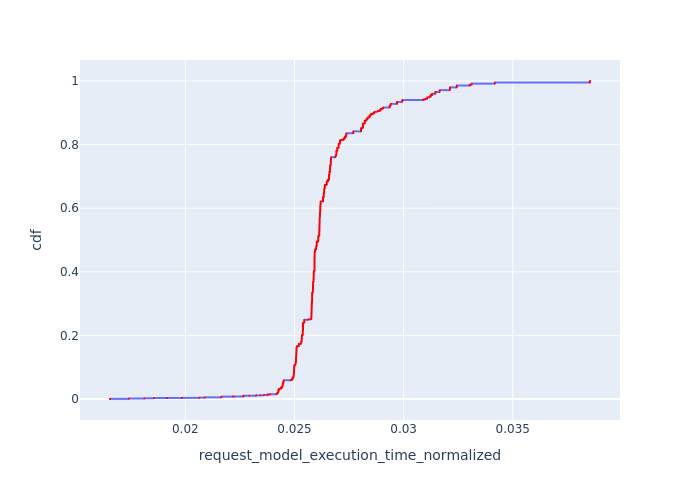

Data behind this chart, as committed beside it:
, Request Id, request_model_execution_time_normalized, cdf
12605, 12595, 0.01655, 7.92895654931811e-05
12606, 12597, 0.01655, 0.0001586
12607, 12598, 0.01655, 0.0002379
12608, 12600, 0.01655, 0.0003172
12609, 12602, 0.01655, 0.0003964
12610, 12606, 0.01655, 0.0004757
12611, 12607, 0.01655, 0.000555
12593, 12571, 0.01741, 0.0006343
12594, 12572, 0.01741, 0.0007136
12595, 12574, 0.01741, 0.0007929
12596, 12577, 0.01741, 0.0008722
12597, 12582, 0.01741, 0.0009515
12598, 12583, 0.01741, 0.001031
12599, 12585, 0.01741, 0.00111
12600, 12587, 0.01741, 0.001189
12601, 12588, 0.01741, 0.001269
12602, 12589, 0.01741, 0.001348
12603, 12590, 0.01741, 0.001427
12604, 12592, 0.01741, 0.001507
12580, 12550, 0.01812, 0.001586
12581, 12551, 0.01812, 0.001665
12582, 12552, 0.01812, 0.001744
12583, 12553, 0.01812, 0.001824
12584, 12554, 0.01812, 0.001903
12585, 12556, 0.01812, 0.001982
12586, 12557, 0.01812, 0.002062
12587, 12558, 0.01812, 0.002141
12588, 12560, 0.01812, 0.00222
12589, 12563, 0.01812, 0.002299
12590, 12564, 0.01812, 0.002379
12591, 12565, 0.01812, 0.002458
12592, 12569, 0.01812, 0.002537
12573, 12542, 0.01856, 0.002617
12574, 12543, 0.01856, 0.002696
12575, 12544, 0.01856, 0.002775
12576, 12545, 0.01856, 0.002854
12577, 12547, 0.01856, 0.002934
12578, 12548, 0.01856, 0.003013
12579, 12549, 0.01856, 0.003092
12569, 12538, 0.01916, 0.003172
12570, 12539, 0.01916, 0.003251
12571, 12540, 0.01916, 0.00333
12572, 12541, 0.01916, 0.003409
12565, 12531, 0.01985, 0.003489
12566, 12533, 0.01985, 0.003568
12567, 12534, 0.01985, 0.003647
12568, 12535, 0.01985, 0.003727
12557, 12522, 0.02064, 0.003806
12558, 12524, 0.02064, 0.003885
12559, 12525, 0.02064, 0.003964
12560, 12526, 0.02064, 0.004044
12561, 12527, 0.02064, 0.004123
12562, 12528, 0.02064, 0.004202
12563, 12529, 0.02064, 0.004282
12564, 12530, 0.02064, 0.004361
12490, 12596, 0.02088, 0.00444
12491, 12599, 0.02088, 0.00452
12492, 12601, 0.02088, 0.004599
12493, 12603, 0.02088, 0.004678
12494, 12604, 0.02088, 0.004757
... 12,552 more rows
